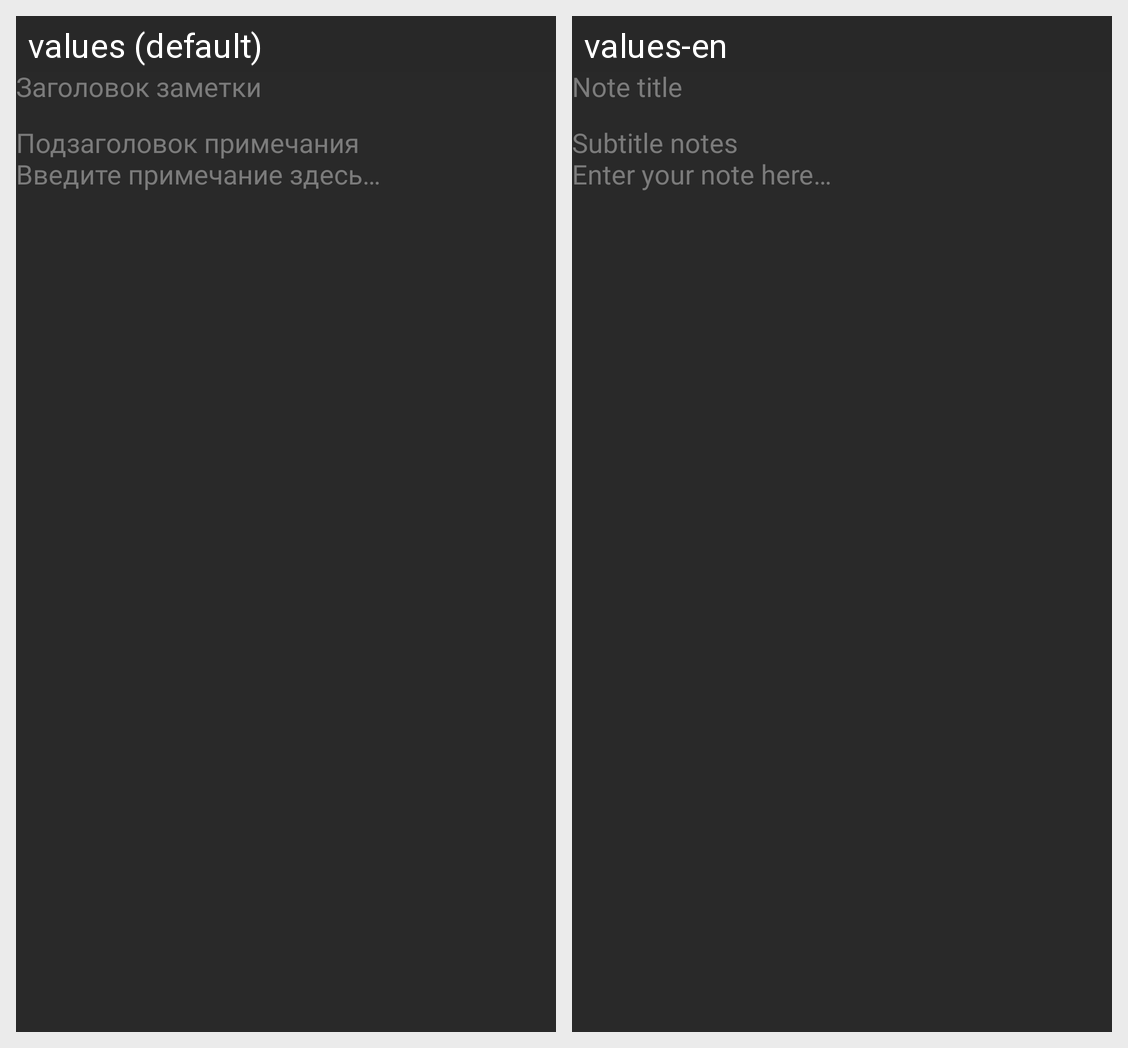

Here is an Android app screen in its default locale and in the app's own translations. Write out the translated-string differences for the strings that appear on this screen.
Android screen res/layout/activity_create_note.xml rendered under 2 locales, left to right: values (default), values-en. Device: Nexus 5 (rendered at 1080×1920; each locale shown at half size, 540×960, under a caption strip naming it); theme Theme.Notes.
Strings drawn on this screen, with the default value and each locale's value (text and hints the layout hard-codes, and strings that could not be matched under every locale, appear in the picture but are not listed):

noteTitle
  values: Заголовок заметки
  values-en: Note title

noteSubtitle
  values: Подзаголовок примечания
  values-en: Subtitle notes

note
  values: Введите примечание здесь…
  values-en: Enter your note here…
